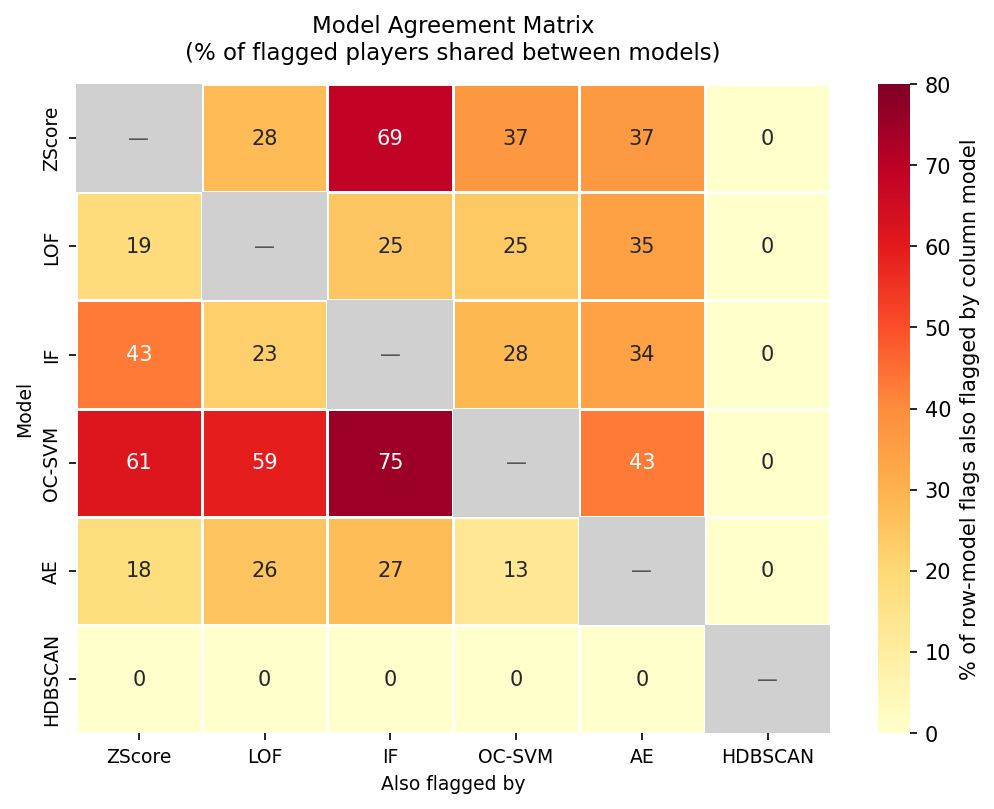

Values plotted in this chart, from the file beside it:
, ZScore, LOF, IF, OC-SVM, AE, HDBSCAN
ZScore, 100.0, 27.6, 68.7, 37.3, 36.8, 0.0
LOF, 18.9, 100.0, 24.9, 24.6, 34.9, 0.0
IF, 42.9, 22.8, 100.0, 28.5, 34.1, 0.0
OC-SVM, 61.4, 59.2, 75.2, 100.0, 43.0, 0.0
AE, 18.4, 25.6, 27.3, 13.1, 100.0, 0.0
HDBSCAN, 0.0, 0.0, 0.0, 0.0, 0.0, 0.0
